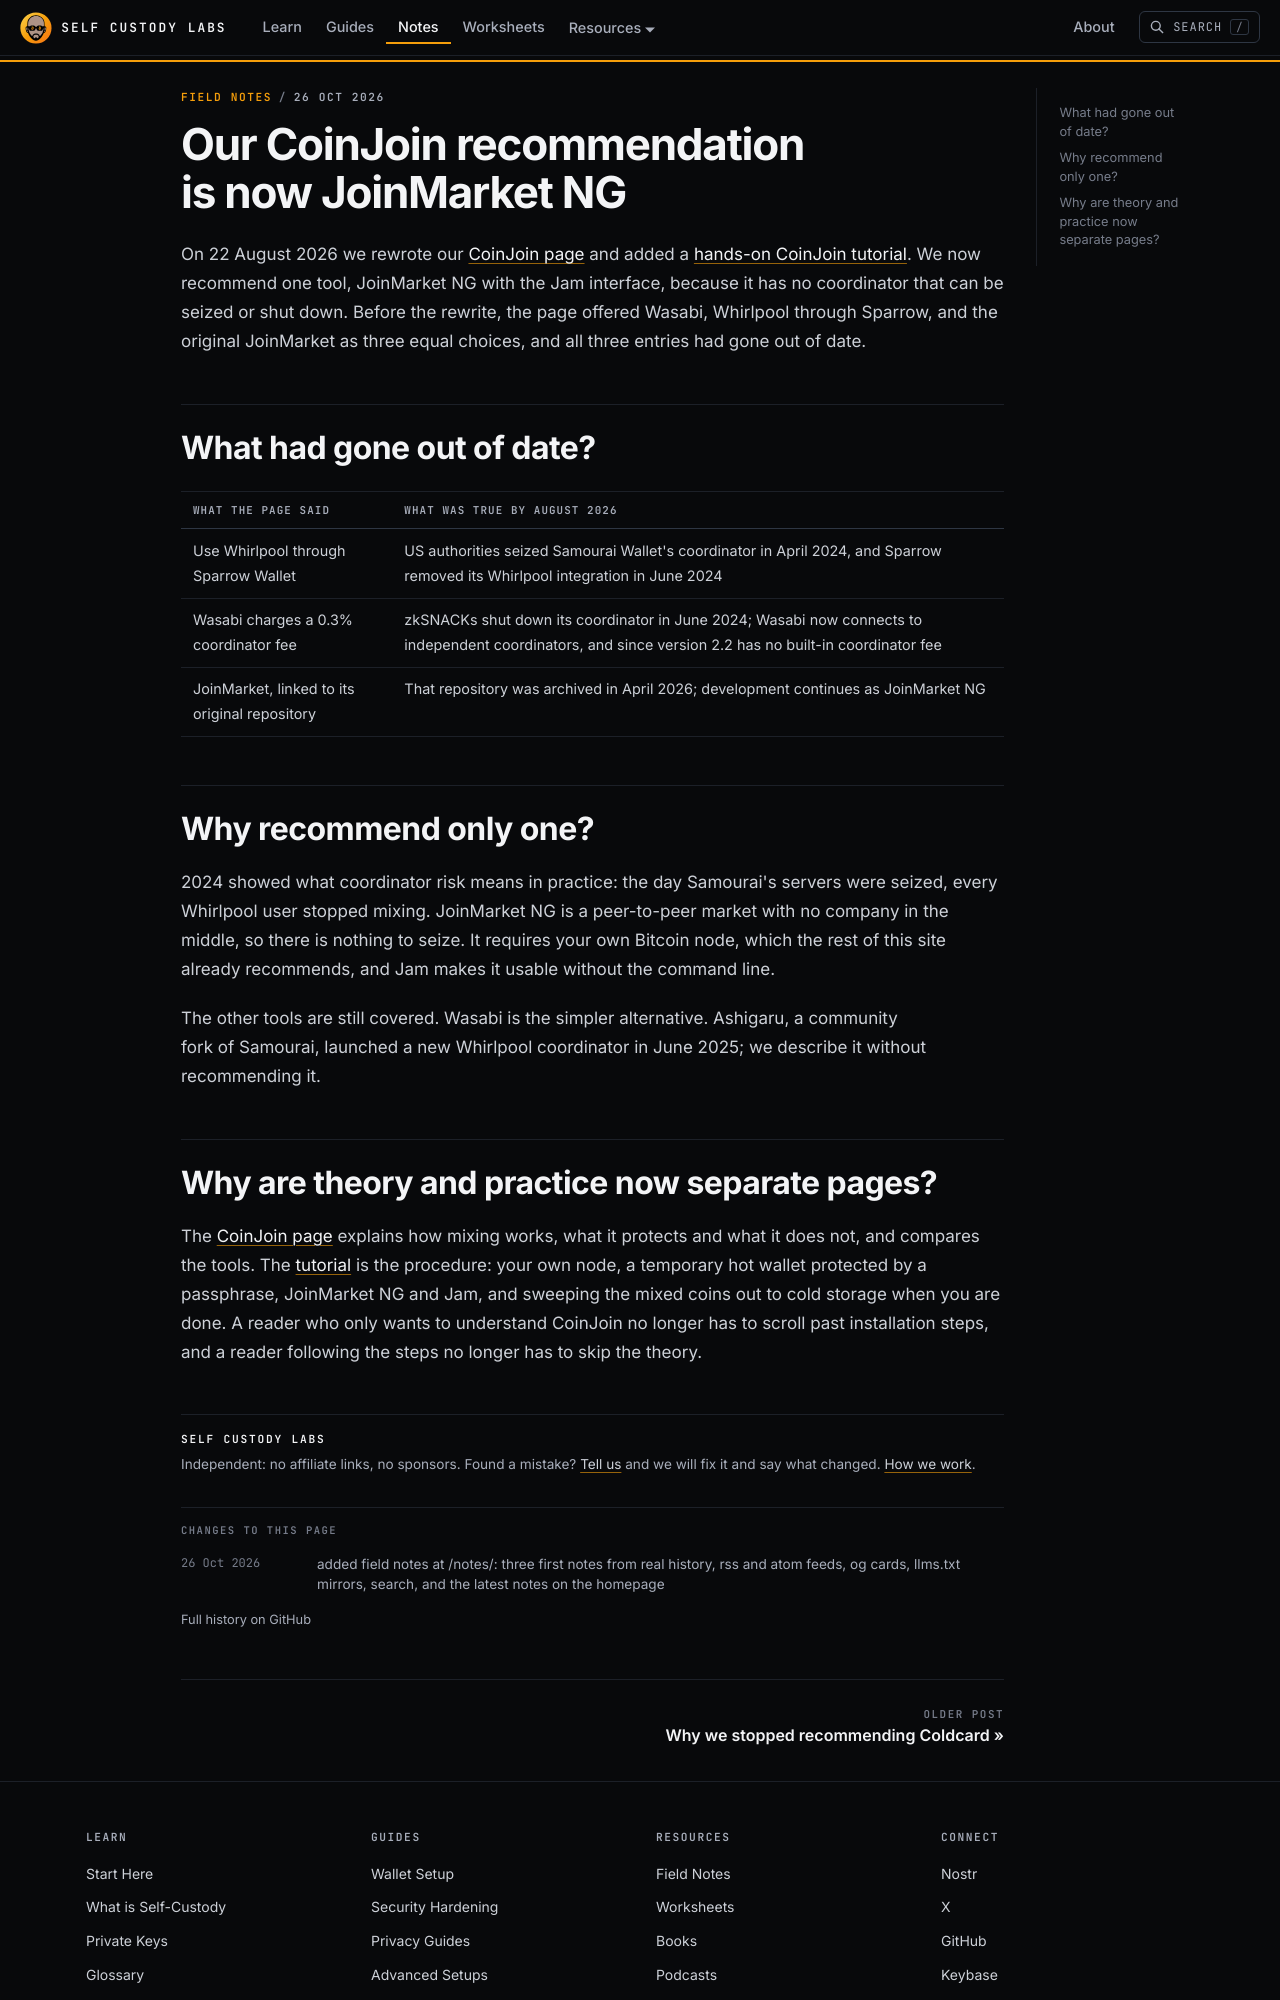

repository: selfcustodylabs/website · page: notes/coinjoin-recommendation/index.html · generator: docusaurus

---
title: "Our CoinJoin recommendation is now JoinMarket NG"
description: "On 22 August 2026 we rewrote the CoinJoin guide for the tools that survived 2024 to 2026: JoinMarket NG with Jam recommended, Wasabi and Whirlpool covered."
keywords: ["coinjoin", "joinmarket ng", "jam", "whirlpool", "wasabi", "bitcoin privacy"]
date: "2026-10-26"
---

On 22 August 2026 we rewrote our [CoinJoin page](/docs/learn/privacy/coinjoin/) and added a [hands-on CoinJoin tutorial](/docs/learn/privacy/coinjoin-tutorial/). We now recommend one tool, JoinMarket NG with the Jam interface, because it has no coordinator that can be seized or shut down. Before the rewrite, the page offered Wasabi, Whirlpool through Sparrow, and the original JoinMarket as three equal choices, and all three entries had gone out of date.

<!-- truncate -->

## What had gone out of date?

| What the page said | What was true by August 2026 |
|---|---|
| Use Whirlpool through Sparrow Wallet | US authorities seized Samourai Wallet's coordinator in April 2024, and Sparrow removed its Whirlpool integration in June 2024 |
| Wasabi charges a 0.3% coordinator fee | zkSNACKs shut down its coordinator in June 2024; Wasabi now connects to independent coordinators, and since version 2.2 has no built-in coordinator fee |
| JoinMarket, linked to its original repository | That repository was archived in April 2026; development continues as JoinMarket NG |

## Why recommend only one?

2024 showed what coordinator risk means in practice: the day Samourai's servers were seized, every Whirlpool user stopped mixing. JoinMarket NG is a peer-to-peer market with no company in the middle, so there is nothing to seize. It requires your own Bitcoin node, which the rest of this site already recommends, and Jam makes it usable without the command line.

The other tools are still covered. Wasabi is the simpler alternative. Ashigaru, a community fork of Samourai, launched a new Whirlpool coordinator in June 2025; we describe it without recommending it.
